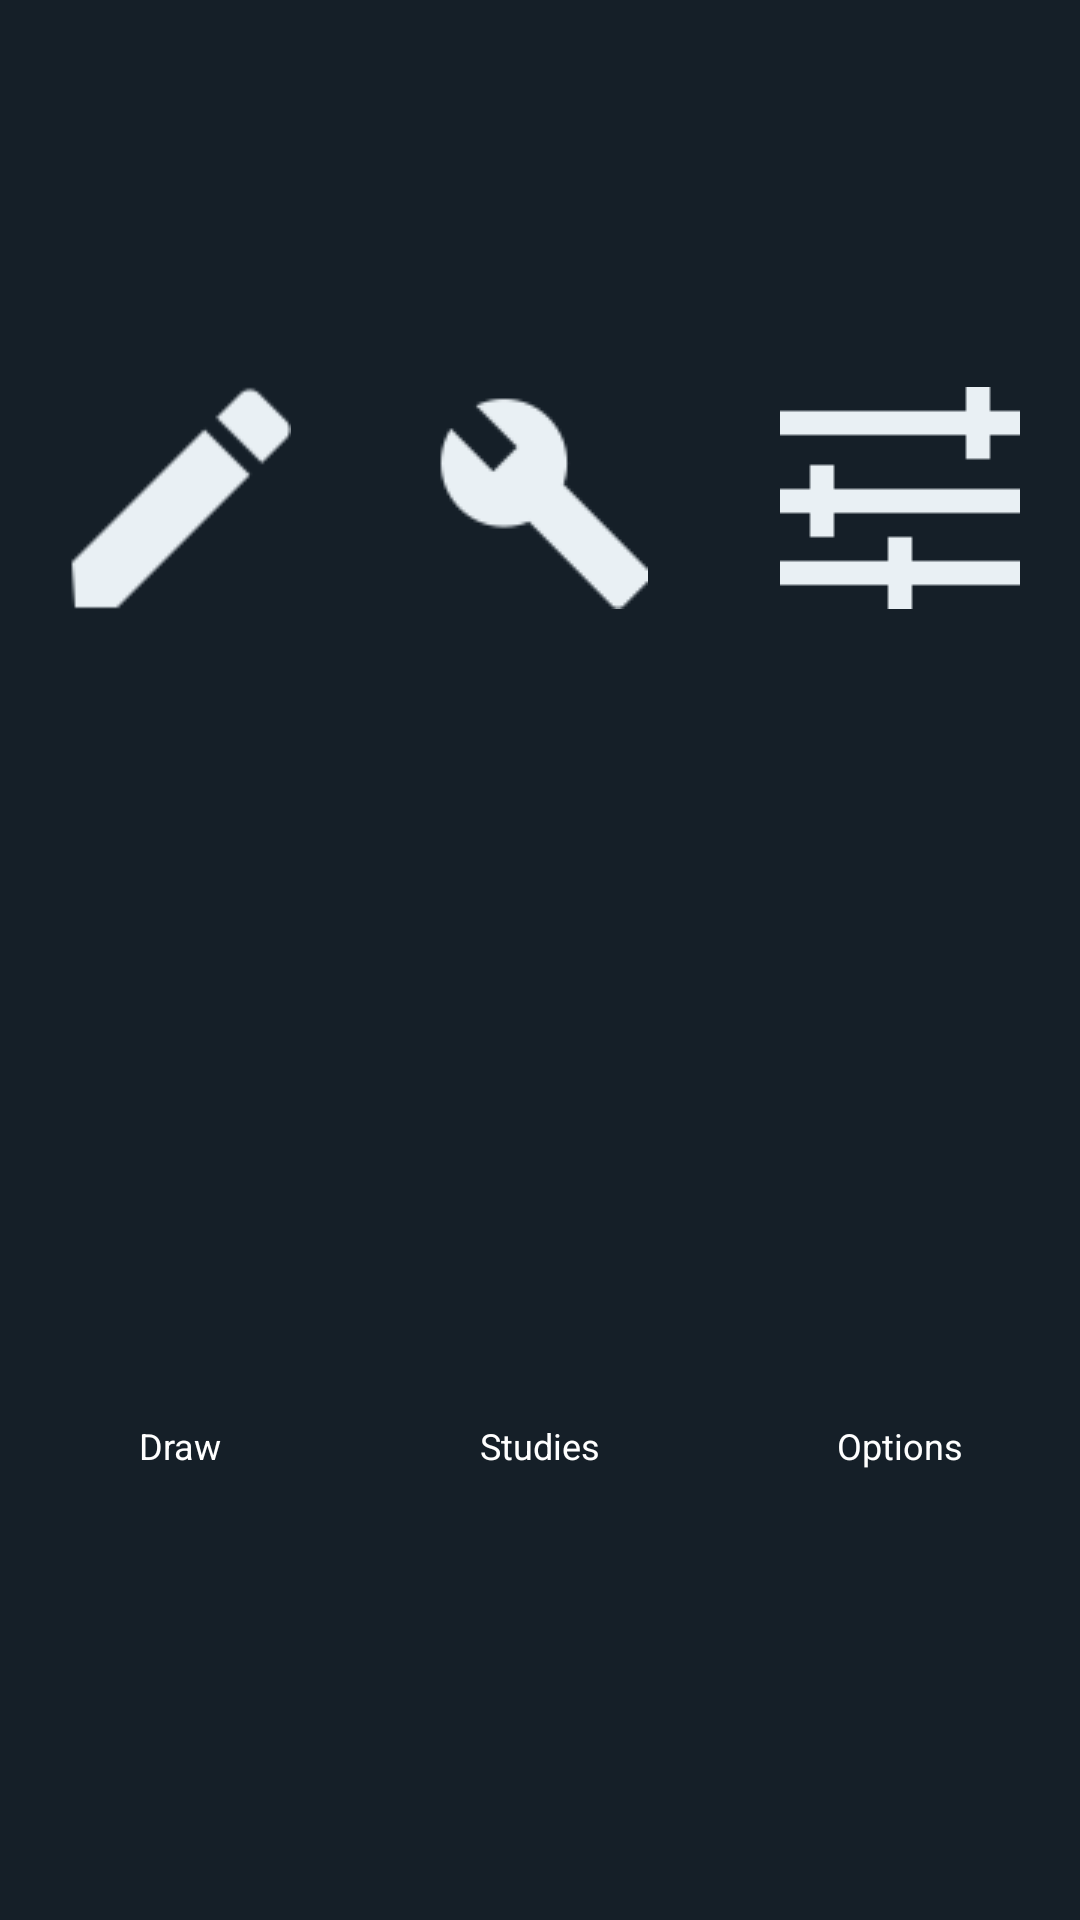

This screen was rendered from an Android layout file. Write that file and the resources it references.
<!-- AndroidManifest.xml: application theme AppTheme.NoActionBar -->
<!-- res/layout/bottom_toolbar.xml -->
<?xml version="1.0" encoding="utf-8"?>
<LinearLayout
    xmlns:android="http://schemas.android.com/apk/res/android"
    android:id="@+id/bottom_toolbar"
    android:layout_width="match_parent"
    android:layout_height="56dp"
    android:background="#151f28"
    android:gravity="center"
    android:paddingTop="8dp">

    <LinearLayout
        android:layout_width="0dp"
        android:layout_height="match_parent"
        android:layout_weight="1"
        android:gravity="center"
        android:onClick="onDrawMenuClick"
        android:orientation="vertical">

        <ImageView
            android:layout_width="wrap_content"
            android:layout_height="0dp"
            android:layout_weight="1"
            android:scaleType="fitCenter"
            android:src="@drawable/draw_light"/>

        <TextView
            android:layout_width="match_parent"
            android:layout_height="0dp"
            android:layout_weight="1"
            android:gravity="center"
            android:text="Draw"
            android:textColor="#ffffff"
            android:textSize="12sp"/>

    </LinearLayout>

    <LinearLayout
        android:layout_width="0dp"
        android:layout_height="match_parent"
        android:layout_weight="1"
        android:gravity="center"
        android:onClick="startStudiesActivity"
        android:orientation="vertical">

        <ImageView
            android:layout_width="wrap_content"
            android:layout_height="0dp"
            android:layout_weight="1"
            android:scaleType="fitCenter"
            android:src="@drawable/studies_light"/>

        <TextView
            android:layout_width="match_parent"
            android:layout_height="0dp"
            android:layout_weight="1"
            android:gravity="center"
            android:text="Studies"
            android:textColor="#ffffff"
            android:textSize="12sp"/>

    </LinearLayout>

    <LinearLayout
        android:layout_width="0dp"
        android:layout_height="match_parent"
        android:layout_weight="1"
        android:gravity="center"
        android:onClick="startChartOptionsActivity"
        android:orientation="vertical">

        <ImageView
            android:layout_width="wrap_content"
            android:layout_height="0dp"
            android:layout_weight="1"
            android:scaleType="fitCenter"
            android:src="@drawable/options_light"/>

        <TextView
            android:layout_width="match_parent"
            android:layout_height="0dp"
            android:layout_weight="1"
            android:gravity="center"
            android:text="Options"
            android:textColor="#ffffff"
            android:textSize="12sp"/>

    </LinearLayout>

</LinearLayout>
<!-- resources referenced by this layout -->
<resources>
  <!-- drawable draw_light: png bitmap (drawable, 1601 bytes) -->
  <!-- drawable options_light: png bitmap (drawable, 1275 bytes) -->
  <!-- drawable studies_light: png bitmap (drawable, 2288 bytes) -->
  <style name="AppTheme.NoActionBar">
          <item name="windowActionBar">false</item>
          <item name="windowNoTitle">true</item>
      </style>
</resources>
